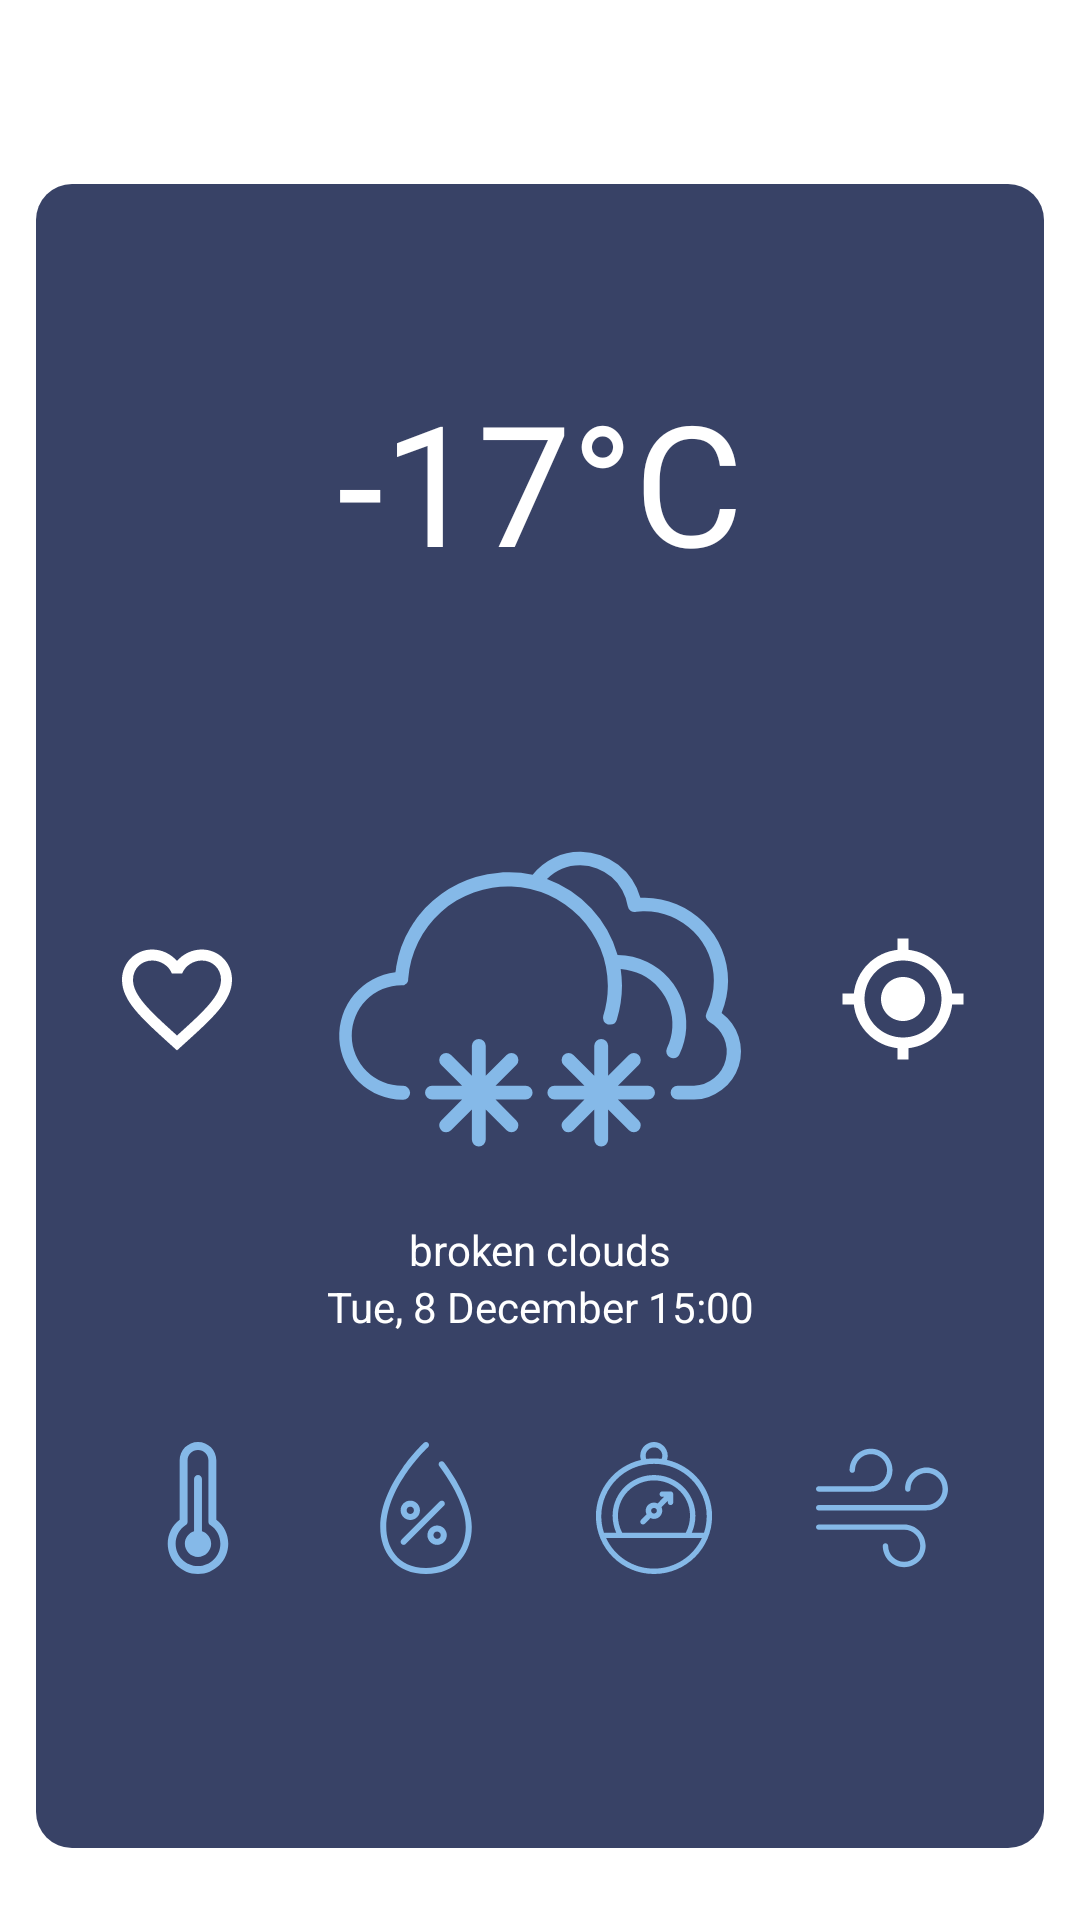

Produce the Android XML layout that renders to this screen, including the resource entries it uses.
<!-- AndroidManifest.xml: application theme Theme.Weatherapi -->
<!-- res/layout/fragment_weather_new.xml -->
<?xml version="1.0" encoding="utf-8"?>
<ScrollView xmlns:android="http://schemas.android.com/apk/res/android"
    xmlns:app="http://schemas.android.com/apk/res-auto"
    xmlns:tools="http://schemas.android.com/tools"
    android:layout_width="match_parent"
    android:layout_height="match_parent"
    android:fillViewport="true"
    tools:context=".app.screens.main.weather.WeatherFragment">

    <androidx.constraintlayout.widget.ConstraintLayout
        android:layout_width="match_parent"
        android:layout_height="wrap_content">

        <TextView
            android:id="@+id/cityNameTextView"
            style="@style/TitleTextView"
            android:layout_marginStart="@dimen/low_space"
            android:layout_marginTop="@dimen/medium_space"
            android:text="@string/test_city"
            app:layout_constraintEnd_toEndOf="parent"
            app:layout_constraintStart_toStartOf="parent"
            app:layout_constraintTop_toTopOf="parent" />

        <ImageView
            android:id="@+id/locationCityIconImageView"
            style="@style/WeatherIconImageView"
            android:layout_marginStart="@dimen/low_space"
            android:layout_marginTop="0dp"
            android:src="@drawable/ic_baseline_location_on"
            app:layout_constraintBottom_toBottomOf="@+id/cityNameTextView"
            app:layout_constraintStart_toEndOf="@+id/cityNameTextView"
            app:layout_constraintTop_toTopOf="@+id/cityNameTextView" />

        <androidx.constraintlayout.widget.ConstraintLayout
            android:id="@+id/constraintLayout"
            android:layout_width="match_parent"
            android:layout_height="0dp"
            android:layout_margin="@dimen/medium_space"
            android:background="@drawable/layout_bg_weather"
            app:layout_constraintBottom_toTopOf="@+id/recyclerView"
            app:layout_constraintEnd_toEndOf="parent"
            app:layout_constraintStart_toStartOf="parent"
            app:layout_constraintTop_toBottomOf="@+id/cityNameTextView">


            <TextView
                android:id="@+id/temperatureTextView"
                style="@style/TitleTextView"
                android:text="@string/test_temperature_new"
                android:textColor="@color/white"
                android:textSize="56sp"
                app:layout_constraintBottom_toTopOf="@+id/weatherIconImageView"
                app:layout_constraintEnd_toEndOf="parent"
                app:layout_constraintStart_toStartOf="parent"
                app:layout_constraintTop_toTopOf="parent" />

            <ImageView
                android:id="@+id/weatherIconImageView"
                android:layout_width="148dp"
                android:layout_height="148dp"
                android:src="@drawable/ic_winter_w"
                app:layout_constraintBottom_toTopOf="@+id/humidityImageView"
                app:layout_constraintEnd_toEndOf="parent"
                app:layout_constraintStart_toStartOf="parent"
                app:layout_constraintTop_toBottomOf="@+id/temperatureTextView" />

            <ImageView
                android:id="@+id/searchByCoordinatesImageView"
                android:layout_width="44dp"
                android:layout_height="44dp"
                app:layout_constraintBottom_toTopOf="@+id/currentWeatherTextView"
                app:layout_constraintEnd_toEndOf="parent"
                app:layout_constraintStart_toEndOf="@+id/weatherIconImageView"
                app:layout_constraintTop_toTopOf="@+id/weatherIconImageView"
                app:srcCompat="@drawable/ic_baseline_my_location" />

            <ImageView
                android:id="@+id/favoriteImageView"
                android:layout_width="44dp"
                android:layout_height="44dp"
                android:src="@drawable/ic_baseline_favorite_border_24"
                app:layout_constraintBottom_toTopOf="@+id/currentWeatherTextView"
                app:layout_constraintEnd_toStartOf="@+id/weatherIconImageView"
                app:layout_constraintStart_toStartOf="parent"
                app:layout_constraintTop_toTopOf="@+id/weatherIconImageView" />

            <TextView
                android:id="@+id/currentWeatherTextView"
                style="@style/WeatherDetailsTextView"
                android:text="@string/test_weather_description"
                android:textColor="@color/white"
                app:layout_constraintEnd_toEndOf="parent"
                app:layout_constraintStart_toStartOf="parent"
                app:layout_constraintTop_toBottomOf="@+id/weatherIconImageView" />

            <TextView
                android:id="@+id/currentDateTextView"
                style="@style/WeatherDetailsTextView"
                android:text="@string/test_date"
                android:textColor="@color/white"
                app:layout_constraintEnd_toEndOf="parent"
                app:layout_constraintStart_toStartOf="parent"
                app:layout_constraintTop_toBottomOf="@+id/currentWeatherTextView" />

            <ImageView
                android:id="@+id/temperatureImageView"
                android:layout_width="44dp"
                android:layout_height="44dp"
                app:layout_constraintBottom_toBottomOf="@+id/humidityImageView"
                app:layout_constraintEnd_toStartOf="@+id/humidityImageView"
                app:layout_constraintStart_toStartOf="parent"
                app:layout_constraintTop_toTopOf="@+id/humidityImageView"
                app:srcCompat="@drawable/ic_temperature" />

            <TextView
                android:id="@+id/feelsLikeTextView"
                style="@style/WeatherValueTextView"
                android:text="@string/test_temperature"
                app:layout_constraintEnd_toEndOf="@+id/temperatureImageView"
                app:layout_constraintStart_toStartOf="@+id/temperatureImageView"
                app:layout_constraintTop_toBottomOf="@+id/temperatureImageView" />

            <TextView
                android:id="@+id/feelsLikeHintTextView"
                style="@style/WeatherHintTextView"
                android:text="@string/title_feels_like"
                app:layout_constraintEnd_toEndOf="@+id/feelsLikeTextView"
                app:layout_constraintStart_toStartOf="@+id/feelsLikeTextView"
                app:layout_constraintTop_toBottomOf="@+id/feelsLikeTextView" />


            <ImageView
                android:id="@+id/humidityImageView"
                android:layout_width="44dp"
                android:layout_height="44dp"
                android:layout_marginTop="@dimen/medium_space"
                android:layout_marginBottom="@dimen/large_space"
                app:layout_constraintBottom_toBottomOf="parent"
                app:layout_constraintEnd_toStartOf="@+id/pressureImageView"
                app:layout_constraintStart_toEndOf="@+id/temperatureImageView"
                app:layout_constraintTop_toBottomOf="@+id/weatherIconImageView"
                app:srcCompat="@drawable/ic_humidity" />

            <TextView
                android:id="@+id/humidityTextView"
                style="@style/WeatherValueTextView"
                android:text="@string/test_humidity"
                app:layout_constraintEnd_toEndOf="@+id/humidityImageView"
                app:layout_constraintStart_toStartOf="@+id/humidityImageView"
                app:layout_constraintTop_toBottomOf="@+id/humidityImageView" />

            <TextView
                android:id="@+id/humidityHintTextView"
                style="@style/WeatherHintTextView"
                android:text="@string/title_humidity"
                app:layout_constraintEnd_toEndOf="@+id/humidityTextView"
                app:layout_constraintStart_toStartOf="@+id/humidityTextView"
                app:layout_constraintTop_toBottomOf="@+id/humidityTextView" />

            <ImageView
                android:id="@+id/pressureImageView"
                android:layout_width="44dp"
                android:layout_height="44dp"
                app:layout_constraintBottom_toBottomOf="@+id/humidityImageView"
                app:layout_constraintEnd_toStartOf="@+id/windImageView"
                app:layout_constraintStart_toEndOf="@+id/humidityImageView"
                app:layout_constraintTop_toTopOf="@+id/humidityImageView"
                app:srcCompat="@drawable/ic_pressure" />

            <TextView
                android:id="@+id/pressureTextView"
                style="@style/WeatherValueTextView"
                android:text="@string/test_pressure"
                app:layout_constraintEnd_toEndOf="@+id/pressureImageView"
                app:layout_constraintStart_toStartOf="@+id/pressureImageView"
                app:layout_constraintTop_toBottomOf="@+id/pressureImageView" />

            <TextView
                android:id="@+id/pressureHintTextView"
                style="@style/WeatherHintTextView"
                android:text="@string/title_pressure"
                app:layout_constraintEnd_toEndOf="@+id/pressureTextView"
                app:layout_constraintStart_toStartOf="@+id/pressureTextView"
                app:layout_constraintTop_toBottomOf="@+id/pressureTextView" />

            <ImageView
                android:id="@+id/windImageView"
                android:layout_width="44dp"
                android:layout_height="44dp"
                app:layout_constraintBottom_toBottomOf="@+id/humidityImageView"
                app:layout_constraintEnd_toEndOf="parent"
                app:layout_constraintStart_toEndOf="@+id/pressureImageView"
                app:layout_constraintTop_toTopOf="@+id/humidityImageView"
                app:srcCompat="@drawable/ic_wind" />

            <TextView
                android:id="@+id/windSpeedTextView"
                style="@style/WeatherValueTextView"
                android:text="@string/test_wind_speed"
                app:layout_constraintEnd_toEndOf="@+id/windImageView"
                app:layout_constraintStart_toStartOf="@+id/windImageView"
                app:layout_constraintTop_toBottomOf="@+id/windImageView" />

            <TextView
                android:id="@+id/windHintTextView"
                style="@style/WeatherHintTextView"
                android:text="@string/title_wind_speed"
                app:layout_constraintEnd_toEndOf="@+id/windSpeedTextView"
                app:layout_constraintStart_toStartOf="@+id/windSpeedTextView"
                app:layout_constraintTop_toBottomOf="@+id/windSpeedTextView" />


        </androidx.constraintlayout.widget.ConstraintLayout>

        <androidx.recyclerview.widget.RecyclerView
            android:id="@+id/recyclerView"
            android:layout_width="0dp"
            android:layout_height="wrap_content"
            android:layout_marginStart="@dimen/medium_space"
            android:layout_marginEnd="@dimen/medium_space"
            android:layout_marginBottom="@dimen/medium_space"
            android:background="@drawable/layout_bg_weather"
            android:orientation="horizontal"
            app:layout_constraintBottom_toBottomOf="parent"
            app:layout_constraintEnd_toEndOf="parent"
            app:layout_constraintHorizontal_bias="1.0"
            app:layout_constraintStart_toStartOf="parent"
            app:layout_constraintTop_toBottomOf="@+id/constraintLayout"
            tools:itemCount="1"
            tools:listitem="@layout/item_weather_forecast">

        </androidx.recyclerview.widget.RecyclerView>
    </androidx.constraintlayout.widget.ConstraintLayout>

</ScrollView>
<!-- res/layout/item_weather_forecast.xml (included above) -->
<?xml version="1.0" encoding="utf-8"?>
<androidx.constraintlayout.widget.ConstraintLayout xmlns:android="http://schemas.android.com/apk/res/android"
    xmlns:app="http://schemas.android.com/apk/res-auto"
    xmlns:tools="http://schemas.android.com/tools"
    android:layout_width="wrap_content"
    android:layout_height="wrap_content"
    android:layout_marginEnd="@dimen/medium_space"
    android:padding="@dimen/low_space">

    <ImageView
        android:id="@+id/imageView"
        style="@style/WeatherIconImageView"
        app:layout_constraintEnd_toEndOf="parent"
        app:layout_constraintStart_toStartOf="parent"
        app:layout_constraintTop_toTopOf="parent"
        app:srcCompat="@drawable/ic_winter" />

    <TextView
        android:id="@+id/temperatureTextView"
        style="@style/ValueTextView.Weather"
        android:text="@string/test_temperature"
        app:layout_constraintEnd_toEndOf="@+id/timeTextView"
        app:layout_constraintStart_toStartOf="@+id/timeTextView"
        app:layout_constraintTop_toBottomOf="@+id/timeTextView" />

    <TextView
        android:id="@+id/timeTextView"
        style="@style/WeatherDetailsTextView"
        android:layout_marginTop="@dimen/low_space"
        android:text="@string/test_time"
        android:textSize="11sp"
        app:layout_constraintEnd_toEndOf="@+id/imageView"
        app:layout_constraintStart_toStartOf="@+id/imageView"
        app:layout_constraintTop_toBottomOf="@+id/imageView"
        tools:textColor="@color/black" />


</androidx.constraintlayout.widget.ConstraintLayout>
<!-- resources referenced by this layout -->
<resources>
  <color name="black">#FF000000</color>
  <color name="white">#FFFFFFFF</color>
  <dimen name="large_space">30dp</dimen>
  <dimen name="low_space">6dp</dimen>
  <dimen name="medium_space">12dp</dimen>
  <!-- drawable ic_baseline_location_on (drawable) -->
  <vector android:height="24dp" android:tint="#FFFFFF"
      android:viewportHeight="24" android:viewportWidth="24"
      android:width="24dp" xmlns:android="http://schemas.android.com/apk/res/android">
      <path android:fillColor="@color/white" android:pathData="M12,2C8.13,2 5,5.13 5,9c0,5.25 7,13 7,13s7,-7.75 7,-13c0,-3.87 -3.13,-7 -7,-7zM12,11.5c-1.38,0 -2.5,-1.12 -2.5,-2.5s1.12,-2.5 2.5,-2.5 2.5,1.12 2.5,2.5 -1.12,2.5 -2.5,2.5z"/>
  </vector>
  <!-- drawable ic_baseline_my_location (drawable) -->
  <vector android:height="24dp" android:tint="@color/white"
      android:viewportHeight="24" android:viewportWidth="24"
      android:width="24dp" xmlns:android="http://schemas.android.com/apk/res/android">
      <path android:fillColor="@color/white" android:pathData="M12,8c-2.21,0 -4,1.79 -4,4s1.79,4 4,4 4,-1.79 4,-4 -1.79,-4 -4,-4zM20.94,11c-0.46,-4.17 -3.77,-7.48 -7.94,-7.94L13,1h-2v2.06C6.83,3.52 3.52,6.83 3.06,11L1,11v2h2.06c0.46,4.17 3.77,7.48 7.94,7.94L11,23h2v-2.06c4.17,-0.46 7.48,-3.77 7.94,-7.94L23,13v-2h-2.06zM12,19c-3.87,0 -7,-3.13 -7,-7s3.13,-7 7,-7 7,3.13 7,7 -3.13,7 -7,7z"/>
  </vector>
  <!-- drawable layout_bg_weather (drawable) -->
  <?xml version="1.0" encoding="UTF-8"?>
  <shape xmlns:android="http://schemas.android.com/apk/res/android">
      <solid android:color="@color/main_secondary_color"/>
      <corners android:radius="12dp"/>
  </shape>
  <string name="test_city">Moscow</string>
  <string name="test_date">Tue, 8 December 15:00</string>
  <string name="test_humidity">77%</string>
  <string name="test_pressure">1001</string>
  <string name="test_temperature">-17</string>
  <string name="test_temperature_new">-17°C</string>
  <string name="test_time">Sun, 21:00</string>
  <string name="test_weather_description">broken clouds</string>
  <string name="test_wind_speed">2.9</string>
  <string name="title_feels_like">Feels like</string>
  <string name="title_humidity">Humidity</string>
  <string name="title_pressure">Pressure</string>
  <string name="title_wind_speed">Wind speed</string>
  <style name="TitleTextView">
          <item name="android:textSize">28sp</item>
          <item name="android:gravity">center</item>
          <item name="android:layout_width">wrap_content</item>
          <item name="android:layout_height">wrap_content</item>
      </style>
  <style name="ValueTextView.Weather">
          <item name="android:layout_marginTop">@dimen/low_space</item>
      </style>
  <style name="WeatherDetailsTextView">
          <item name="android:textSize">14sp</item>
          <item name="android:gravity">center</item>
          <item name="android:lines">1</item>
          <item name="android:layout_width">wrap_content</item>
          <item name="android:layout_height">wrap_content</item>
      </style>
  <style name="WeatherIconImageView">
          <item name="android:layout_width">34dp</item>
          <item name="android:layout_height">34dp</item>
      </style>
  <color name="main_text_color">#85b9e8</color>
  <color name="main_secondary_color">#384266</color>
  <color name="teal_700">#FF018786</color>
  <style name="GlobalTextInputStyle" parent="Widget.MaterialComponents.TextInputLayout.OutlinedBox">
          <item name="android:minWidth">@dimen/big_width</item>
      </style>
  <style name="GlobalTextViewStyle" parent="Widget.MaterialComponents.TextView">
          <item name="android:textColor">@color/white</item>
      </style>
  <dimen name="big_width">260dp</dimen>
</resources>
